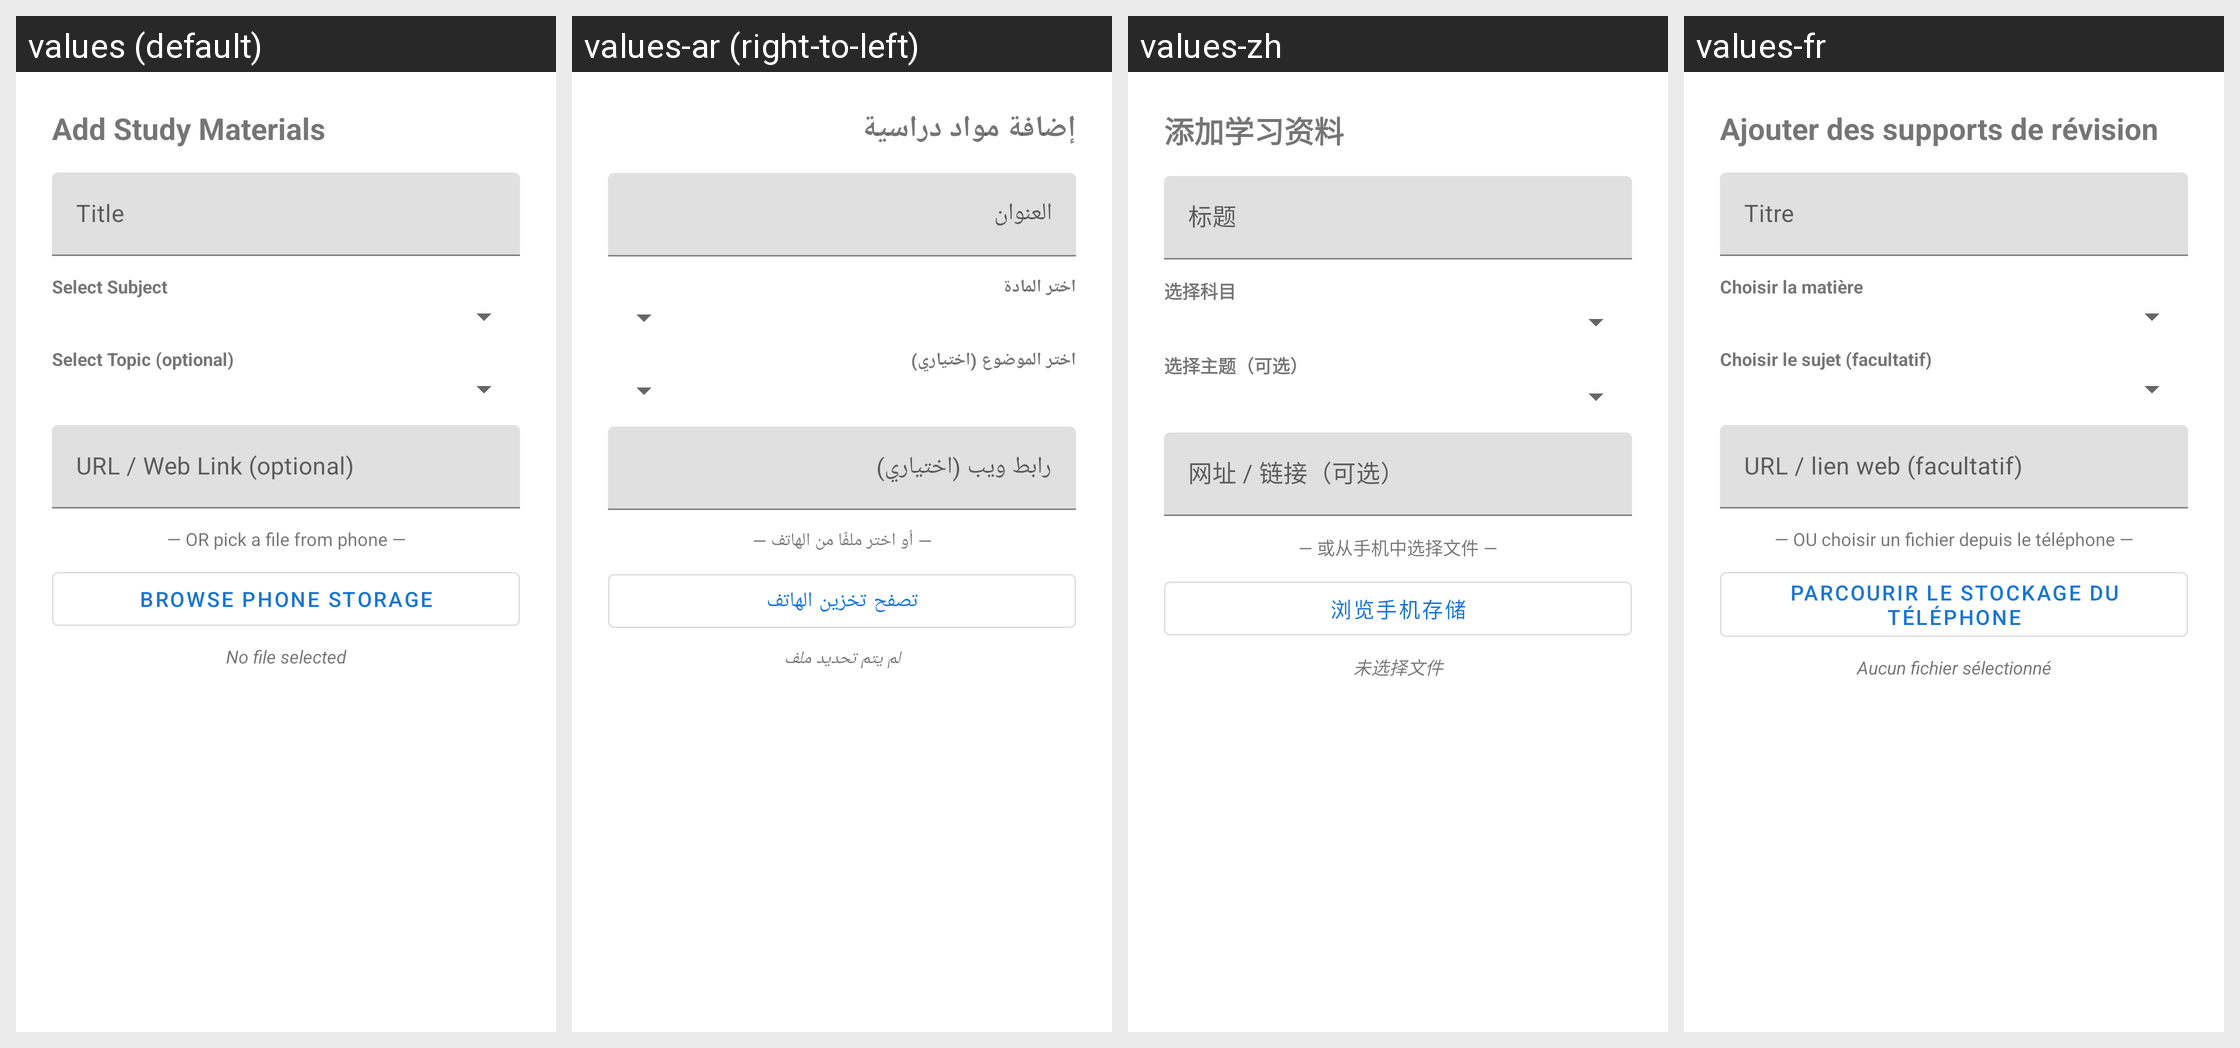

For this localized Android screen grid, give each drawn string resource with its value in every locale shown.
Android screen res/layout/dialog_add_material.xml rendered under 4 locales, left to right: values (default), values-ar (right-to-left), values-zh, values-fr. Device: Nexus 5 (rendered at 1080×1920; each locale shown at half size, 540×960, under a caption strip naming it); theme Theme.ExamFeverPlanner.
Other locales in the repository, not shown: values-es, values-pt, values-sw.
Strings drawn on this screen, with the default value and each locale's value (text and hints the layout hard-codes, and strings that could not be matched under every locale, appear in the picture but are not listed):

add_study_materials
  values: Add Study Materials
  values-ar: إضافة مواد دراسية
  values-zh: 添加学习资料
  values-fr: Ajouter des supports de révision

material_title_hint
  values: Title
  values-ar: العنوان
  values-zh: 标题
  values-fr: Titre

select_subject
  values: Select Subject
  values-ar: اختر المادة
  values-zh: 选择科目
  values-fr: Choisir la matière

select_topic
  values: Select Topic (optional)
  values-ar: اختر الموضوع (اختياري)
  values-zh: 选择主题（可选）
  values-fr: Choisir le sujet (facultatif)

material_url_hint
  values: URL / Web Link (optional)
  values-ar: رابط ويب (اختياري)
  values-zh: 网址 / 链接（可选）
  values-fr: URL / lien web (facultatif)

or_pick_from_phone
  values: — OR pick a file from phone —
  values-ar: — أو اختر ملفًا من الهاتف —
  values-zh: — 或从手机中选择文件 —
  values-fr: — OU choisir un fichier depuis le téléphone —

browse_phone_storage
  values: Browse Phone Storage
  values-ar: تصفح تخزين الهاتف
  values-zh: 浏览手机存储
  values-fr: Parcourir le stockage du téléphone

no_file_selected
  values: No file selected
  values-ar: لم يتم تحديد ملف
  values-zh: 未选择文件
  values-fr: Aucun fichier sélectionné
